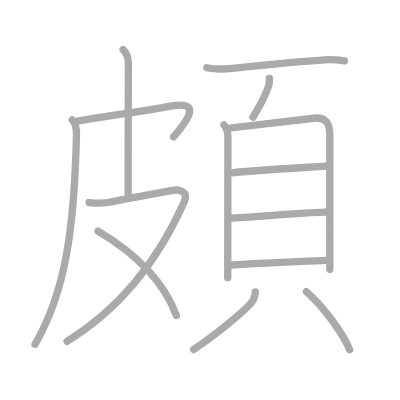
t = 0.00 s
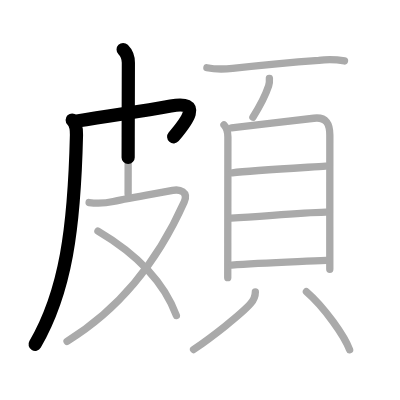
t = 2.75 s
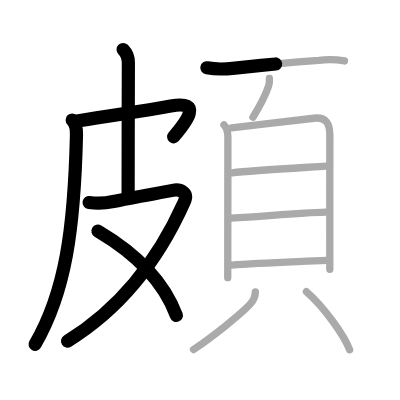
t = 5.50 s
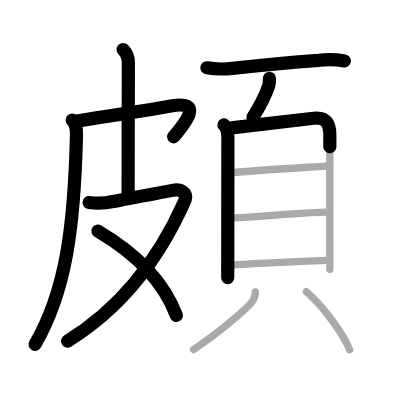
t = 8.50 s
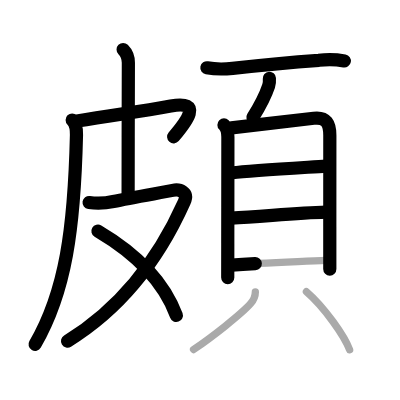
t = 11.25 s
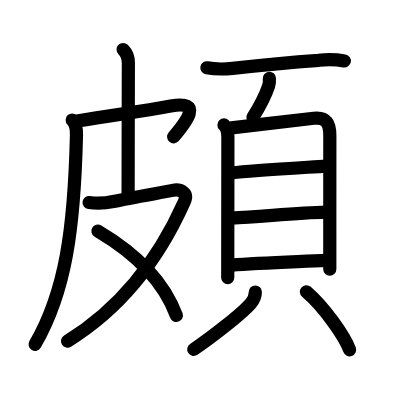
t = 14.00 s

The animated SVG that drew these frames (rendered in a browser with its animation timeline set to each time). Animation: 14 SMIL elements (animate=14); one cycle of 14.00 s.

<?xml version="1.0" standalone="no"?>
<!DOCTYPE svg PUBLIC "-//W3C//DTD SVG 1.1//EN"   "http://www.w3.org/Graphics/SVG/1.1/DTD/svg11.dtd">
<svg width="400px" height="400px"  version="1.1" xmlns="http://www.w3.org/2000/svg">
  <defs>
    <marker id="Triangle" viewBox="0 0 10 10" refX="0" refY="5" markerUnits="strokeWidth" markerWidth="3" style="stroke-opacity:0%;fill:#aaaaaa;" markerHeight="2" orient="auto">
      <path d="M 0 0 L 10 5 L 0 10 z" />
    </marker>
    
    <marker id="Arrow" viewBox="0 0 10 10" refX="5" refY="5" markerUnits="strokeWidth" markerWidth="1.8" style="stroke-opacity:0%;fill:#770000;" markerHeight="2" orient="auto">
      <path d="M 0 4 L 6 4 L 4 1 L 10 5 L 4 9 L 6 6 L 0 6 z" />
        <circle cx="5" cy="5" r="5" />
      </marker>
    
    <marker id="TriangleRed" viewBox="0 0 10 10" refX="0" refY="5" markerUnits="strokeWidth" markerWidth="3" style="stroke-opacity:0%;fill:#CC0000;" markerHeight="2" orient="auto">
      <path d="M 0 0 L 10 5 L 0 10 z" />
    </marker>
    
    <marker id="ArrowRed" viewBox="0 0 10 10" refX="5" refY="5" markerUnits="strokeWidth" markerWidth="1.8" style="stroke-opacity:0%;fill:#CC0000;" markerHeight="2" orient="auto">
      <path d="M 0 4 L 6 4 L 4 1 L 10 5 L 4 9 L 6 6 L 0 6 z" />
        <circle cx="5" cy="5" r="5" />
      </marker>
    
  </defs>
  
  <path style="fill:#ffffff; fill-opacity:100%; fill-rule:evenodd; stroke-width:0;" d="M 0 0 L 400px 0 L 400px 400px L 0 400px L 0 0" />

  <g transform="scale(3.6697247706422 3.6697247706422)">
<path style="fill:none; fill-opacity:0%; fill-rule:evenodd; stroke:#aaaaaa; stroke-opacity:100%; stroke-width: 1.5pt; stroke-linejoin:round; stroke-linecap:round;" d="M19.67 32.7c0.93 0.93 1.21 2.3 1.17 4.06c-0.6 25.62-2.97 42.75-11.3 57.09"></path>
<path style="fill:none; fill-opacity:0%; fill-rule:evenodd; stroke:#aaaaaa; stroke-opacity:100%; stroke-width: 1.5pt; stroke-linejoin:round; stroke-linecap:round;" d="M21 33c10.38-1.75 16.8-2.5 25.53-4.1c8.93-1.64 4.24 4.32 0.76 8.42"></path>
<path style="fill:none; fill-opacity:0%; fill-rule:evenodd; stroke:#aaaaaa; stroke-opacity:100%; stroke-width: 1.5pt; stroke-linejoin:round; stroke-linecap:round;" d="M33.55 13.5c1.16 1.16 1.43 2.5 1.43 3.63c0 1.06-0.07 25.05-0.07 35.71"></path>
<path style="fill:none; fill-opacity:0%; fill-rule:evenodd; stroke:#aaaaaa; stroke-opacity:100%; stroke-width: 1.5pt; stroke-linejoin:round; stroke-linecap:round;" d="M24.28 55.19c2.22 0.31 4.45 0.2 6.6-0.28c4.95-1.11 13.17-2.41 16.18-3.03c1.88-0.39 4.38 0.4 3.13 3.19C42.5 72.25 32 84.62 18.27 93.01"></path>
<path style="fill:none; fill-opacity:0%; fill-rule:evenodd; stroke:#aaaaaa; stroke-opacity:100%; stroke-width: 1.5pt; stroke-linejoin:round; stroke-linecap:round;" d="M26.69 62.98c8.93 5.27 17.68 12.99 21.37 23"></path>
<path style="fill:none; fill-opacity:0%; fill-rule:evenodd; stroke:#aaaaaa; stroke-opacity:100%; stroke-width: 1.5pt; stroke-linejoin:round; stroke-linecap:round;" d="M56.38 18.46c2.33 0.44 4.65 0.42 7 0.16c7.88-0.87 17.07-1.71 23.5-2.18c2.34-0.32 4.68-0.26 7 0.17"></path>
<path style="fill:none; fill-opacity:0%; fill-rule:evenodd; stroke:#aaaaaa; stroke-opacity:100%; stroke-width: 1.5pt; stroke-linejoin:round; stroke-linecap:round;" d="M73.41 21.35c0.05 0.7 0.01 1.4-0.21 2.07c-0.95 2.83-2.66 5.96-4.28 8.53"></path>
<path style="fill:none; fill-opacity:0%; fill-rule:evenodd; stroke:#aaaaaa; stroke-opacity:100%; stroke-width: 1.5pt; stroke-linejoin:round; stroke-linecap:round;" d="M61.03 34.05c0.77 0.77 1.07 1.97 1.07 3.29c0 0.89-0.02 17.86-0.03 28.92c-0.01 5.27-0.01 9.2-0.01 9.41"></path>
<path style="fill:none; fill-opacity:0%; fill-rule:evenodd; stroke:#aaaaaa; stroke-opacity:100%; stroke-width: 1.5pt; stroke-linejoin:round; stroke-linecap:round;" d="M63.08 34.86c6.44-0.76 18.11-2.13 22.43-2.64c3.46-0.41 4.37 1.57 4.37 4.65c0 5.11-0.01 17.22-0.01 28.5c0 2.53 0 5.73 0 8"></path>
<path style="fill:none; fill-opacity:0%; fill-rule:evenodd; stroke:#aaaaaa; stroke-opacity:100%; stroke-width: 1.5pt; stroke-linejoin:round; stroke-linecap:round;" d="M63.29 47.09c5.21-0.59 20.15-1.47 25.44-1.83"></path>
<path style="fill:none; fill-opacity:0%; fill-rule:evenodd; stroke:#aaaaaa; stroke-opacity:100%; stroke-width: 1.5pt; stroke-linejoin:round; stroke-linecap:round;" d="M62.99 59.44C71.8 59 80.88 58 88.8 57.82"></path>
<path style="fill:none; fill-opacity:0%; fill-rule:evenodd; stroke:#aaaaaa; stroke-opacity:100%; stroke-width: 1.5pt; stroke-linejoin:round; stroke-linecap:round;" d="M63.13 72.25c7.5-0.62 16.75-0.87 25.81-1.29"></path>
<path style="fill:none; fill-opacity:0%; fill-rule:evenodd; stroke:#aaaaaa; stroke-opacity:100%; stroke-width: 1.5pt; stroke-linejoin:round; stroke-linecap:round;" d="M69.58 79.58c0 1.29-0.43 2.16-1.25 3.11c-2.5 2.87-10.59 9.17-15.58 12.56"></path>
<path style="fill:none; fill-opacity:0%; fill-rule:evenodd; stroke:#aaaaaa; stroke-opacity:100%; stroke-width: 1.5pt; stroke-linejoin:round; stroke-linecap:round;" d="M83.5 79.5c4.9 4.22 10.43 12.13 11.77 15.83"></path>

<path style="fill:none; fill-opacity:0%; fill-rule:evenodd; stroke:#000000; stroke-opacity:100%; stroke-width: 2.7pt; stroke-linejoin:round; stroke-linecap:round;" d="M19.67 32.7c0.93 0.93 1.21 2.3 1.17 4.06c-0.6 25.62-2.97 42.75-11.3 57.09" pathLength="100" stroke-dashoffset="100" stroke-dasharray="100 105"><animate id="dashAnim1" attributeName="stroke-dashoffset" from="100" to="0" dur="1s" calcMode="linear" fill="freeze"/></path>
<path style="fill:none; fill-opacity:0%; fill-rule:evenodd; stroke:#000000; stroke-opacity:100%; stroke-width: 2.7pt; stroke-linejoin:round; stroke-linecap:round;" d="M21 33c10.38-1.75 16.8-2.5 25.53-4.1c8.93-1.64 4.24 4.32 0.76 8.42" pathLength="100" stroke-dashoffset="100" stroke-dasharray="100 105"><animate id="dashAnim2" attributeName="stroke-dashoffset" from="100" to="0" dur="1s" calcMode="linear" begin="dashAnim1.end" fill="freeze"/></path>
<path style="fill:none; fill-opacity:0%; fill-rule:evenodd; stroke:#000000; stroke-opacity:100%; stroke-width: 2.7pt; stroke-linejoin:round; stroke-linecap:round;" d="M33.55 13.5c1.16 1.16 1.43 2.5 1.43 3.63c0 1.06-0.07 25.05-0.07 35.71" pathLength="100" stroke-dashoffset="100" stroke-dasharray="100 105"><animate id="dashAnim3" attributeName="stroke-dashoffset" from="100" to="0" dur="1s" calcMode="linear" begin="dashAnim2.end" fill="freeze"/></path>
<path style="fill:none; fill-opacity:0%; fill-rule:evenodd; stroke:#000000; stroke-opacity:100%; stroke-width: 2.7pt; stroke-linejoin:round; stroke-linecap:round;" d="M24.28 55.19c2.22 0.31 4.45 0.2 6.6-0.28c4.95-1.11 13.17-2.41 16.18-3.03c1.88-0.39 4.38 0.4 3.13 3.19C42.5 72.25 32 84.62 18.27 93.01" pathLength="100" stroke-dashoffset="100" stroke-dasharray="100 105"><animate id="dashAnim4" attributeName="stroke-dashoffset" from="100" to="0" dur="1s" calcMode="linear" begin="dashAnim3.end" fill="freeze"/></path>
<path style="fill:none; fill-opacity:0%; fill-rule:evenodd; stroke:#000000; stroke-opacity:100%; stroke-width: 2.7pt; stroke-linejoin:round; stroke-linecap:round;" d="M26.69 62.98c8.93 5.27 17.68 12.99 21.37 23" pathLength="100" stroke-dashoffset="100" stroke-dasharray="100 105"><animate id="dashAnim5" attributeName="stroke-dashoffset" from="100" to="0" dur="1s" calcMode="linear" begin="dashAnim4.end" fill="freeze"/></path>
<path style="fill:none; fill-opacity:0%; fill-rule:evenodd; stroke:#000000; stroke-opacity:100%; stroke-width: 2.7pt; stroke-linejoin:round; stroke-linecap:round;" d="M56.38 18.46c2.33 0.44 4.65 0.42 7 0.16c7.88-0.87 17.07-1.71 23.5-2.18c2.34-0.32 4.68-0.26 7 0.17" pathLength="100" stroke-dashoffset="100" stroke-dasharray="100 105"><animate id="dashAnim6" attributeName="stroke-dashoffset" from="100" to="0" dur="1s" calcMode="linear" begin="dashAnim5.end" fill="freeze"/></path>
<path style="fill:none; fill-opacity:0%; fill-rule:evenodd; stroke:#000000; stroke-opacity:100%; stroke-width: 2.7pt; stroke-linejoin:round; stroke-linecap:round;" d="M73.41 21.35c0.05 0.7 0.01 1.4-0.21 2.07c-0.95 2.83-2.66 5.96-4.28 8.53" pathLength="100" stroke-dashoffset="100" stroke-dasharray="100 105"><animate id="dashAnim7" attributeName="stroke-dashoffset" from="100" to="0" dur="1s" calcMode="linear" begin="dashAnim6.end" fill="freeze"/></path>
<path style="fill:none; fill-opacity:0%; fill-rule:evenodd; stroke:#000000; stroke-opacity:100%; stroke-width: 2.7pt; stroke-linejoin:round; stroke-linecap:round;" d="M61.03 34.05c0.77 0.77 1.07 1.97 1.07 3.29c0 0.89-0.02 17.86-0.03 28.92c-0.01 5.27-0.01 9.2-0.01 9.41" pathLength="100" stroke-dashoffset="100" stroke-dasharray="100 105"><animate id="dashAnim8" attributeName="stroke-dashoffset" from="100" to="0" dur="1s" calcMode="linear" begin="dashAnim7.end" fill="freeze"/></path>
<path style="fill:none; fill-opacity:0%; fill-rule:evenodd; stroke:#000000; stroke-opacity:100%; stroke-width: 2.7pt; stroke-linejoin:round; stroke-linecap:round;" d="M63.08 34.86c6.44-0.76 18.11-2.13 22.43-2.64c3.46-0.41 4.37 1.57 4.37 4.65c0 5.11-0.01 17.22-0.01 28.5c0 2.53 0 5.73 0 8" pathLength="100" stroke-dashoffset="100" stroke-dasharray="100 105"><animate id="dashAnim9" attributeName="stroke-dashoffset" from="100" to="0" dur="1s" calcMode="linear" begin="dashAnim8.end" fill="freeze"/></path>
<path style="fill:none; fill-opacity:0%; fill-rule:evenodd; stroke:#000000; stroke-opacity:100%; stroke-width: 2.7pt; stroke-linejoin:round; stroke-linecap:round;" d="M63.29 47.09c5.21-0.59 20.15-1.47 25.44-1.83" pathLength="100" stroke-dashoffset="100" stroke-dasharray="100 105"><animate id="dashAnim10" attributeName="stroke-dashoffset" from="100" to="0" dur="1s" calcMode="linear" begin="dashAnim9.end" fill="freeze"/></path>
<path style="fill:none; fill-opacity:0%; fill-rule:evenodd; stroke:#000000; stroke-opacity:100%; stroke-width: 2.7pt; stroke-linejoin:round; stroke-linecap:round;" d="M62.99 59.44C71.8 59 80.88 58 88.8 57.82" pathLength="100" stroke-dashoffset="100" stroke-dasharray="100 105"><animate id="dashAnim11" attributeName="stroke-dashoffset" from="100" to="0" dur="1s" calcMode="linear" begin="dashAnim10.end" fill="freeze"/></path>
<path style="fill:none; fill-opacity:0%; fill-rule:evenodd; stroke:#000000; stroke-opacity:100%; stroke-width: 2.7pt; stroke-linejoin:round; stroke-linecap:round;" d="M63.13 72.25c7.5-0.62 16.75-0.87 25.81-1.29" pathLength="100" stroke-dashoffset="100" stroke-dasharray="100 105"><animate id="dashAnim12" attributeName="stroke-dashoffset" from="100" to="0" dur="1s" calcMode="linear" begin="dashAnim11.end" fill="freeze"/></path>
<path style="fill:none; fill-opacity:0%; fill-rule:evenodd; stroke:#000000; stroke-opacity:100%; stroke-width: 2.7pt; stroke-linejoin:round; stroke-linecap:round;" d="M69.58 79.58c0 1.29-0.43 2.16-1.25 3.11c-2.5 2.87-10.59 9.17-15.58 12.56" pathLength="100" stroke-dashoffset="100" stroke-dasharray="100 105"><animate id="dashAnim13" attributeName="stroke-dashoffset" from="100" to="0" dur="1s" calcMode="linear" begin="dashAnim12.end" fill="freeze"/></path>
<path style="fill:none; fill-opacity:0%; fill-rule:evenodd; stroke:#000000; stroke-opacity:100%; stroke-width: 2.7pt; stroke-linejoin:round; stroke-linecap:round;" d="M83.5 79.5c4.9 4.22 10.43 12.13 11.77 15.83" pathLength="100" stroke-dashoffset="100" stroke-dasharray="100 105"><animate id="dashAnim14" attributeName="stroke-dashoffset" from="100" to="0" dur="1s" calcMode="linear" begin="dashAnim13.end" fill="freeze"/></path>

</g>

</svg>  
          
